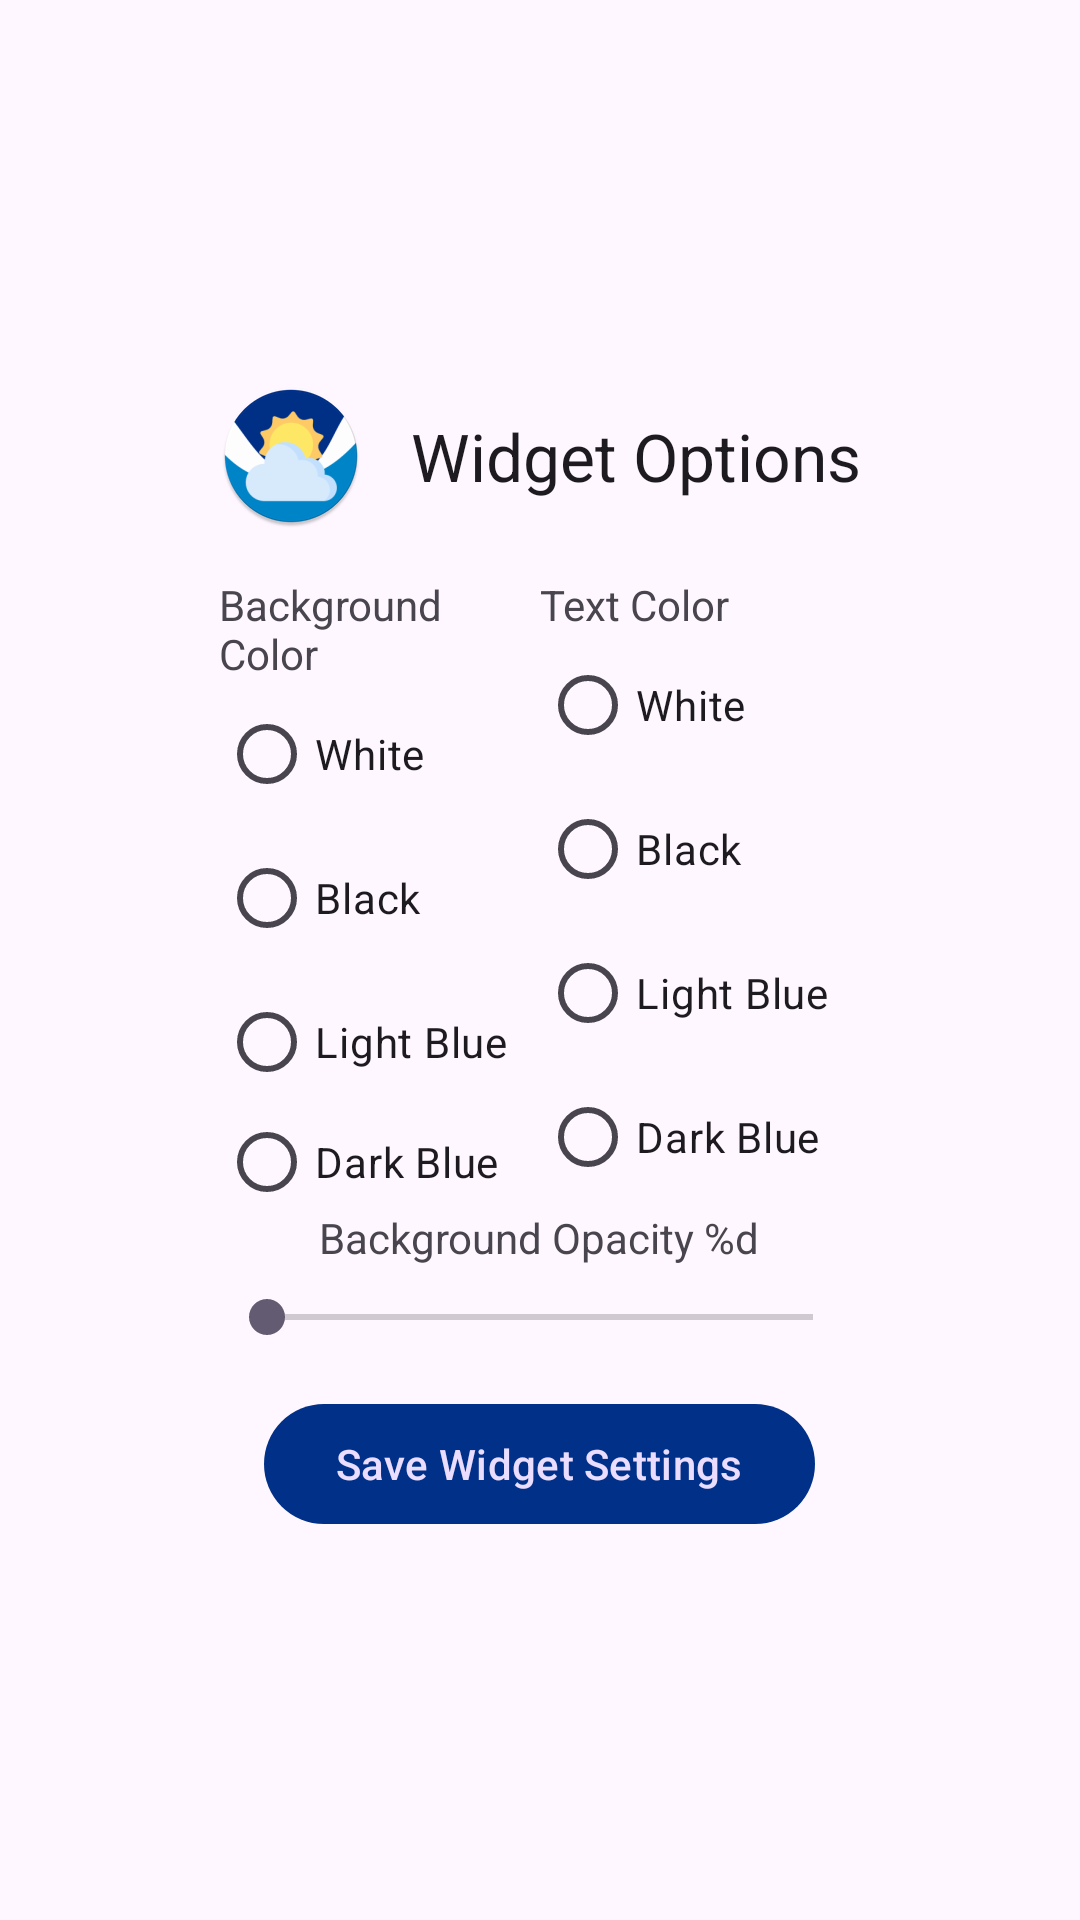

Android layout source for this screen:
<!-- AndroidManifest.xml: application theme Theme.NOAAWeather -->
<!-- res/layout/widget_configure.xml -->
<?xml version="1.0" encoding="utf-8"?>
<LinearLayout xmlns:android="http://schemas.android.com/apk/res/android"
    xmlns:tools="http://schemas.android.com/tools"
    xmlns:app="http://schemas.android.com/apk/res-auto"
    android:layout_width="match_parent"
    android:layout_height="match_parent"
    android:gravity="center">

    <LinearLayout
        android:id="@+id/config_root"
        android:layout_width="wrap_content"
        android:layout_height="wrap_content"
        android:gravity="center_horizontal"
        android:padding="24dp"
        android:orientation="vertical"
        android:background="@drawable/bg_widget_config"
        tools:ignore="UselessParent">

        
        <TextView
            android:layout_width="wrap_content"
            android:layout_height="wrap_content"
            android:layout_marginBottom="16dp"
            android:gravity="center_vertical"
            android:textAppearance="@style/TextAppearance.AppCompat.Large"
            android:drawableStart="@mipmap/ic_launcher_round"
            android:drawablePadding="16dp"
            android:text="Widget Options"
            tools:ignore="UseCompatTextViewDrawableXml" />

        
        <LinearLayout
            android:layout_width="match_parent"
            android:layout_height="wrap_content"
            android:baselineAligned="false"
            android:orientation="horizontal">

            
            <LinearLayout
                android:layout_width="0dp"
                android:layout_height="wrap_content"
                android:layout_weight="1"
                android:orientation="vertical">

                <TextView
                    android:layout_width="wrap_content"
                    android:layout_height="wrap_content"
                    android:text="Background Color" />

                <RadioGroup
                    android:id="@+id/background_options"
                    android:layout_width="match_parent"
                    android:layout_height="wrap_content"
                    android:orientation="vertical">
                    <RadioButton
                        android:id="@+id/option_white"
                        android:layout_width="match_parent"
                        android:layout_height="wrap_content"
                        android:text="White" />
                    <RadioButton
                        android:id="@+id/option_black"
                        android:layout_width="match_parent"
                        android:layout_height="wrap_content"
                        android:text="Black" />
                    <RadioButton
                        android:id="@+id/option_light_blue"
                        android:layout_width="match_parent"
                        android:layout_height="wrap_content"
                        android:text="Light Blue" />
                    <RadioButton
                        android:id="@+id/option_dark_blue"
                        android:layout_width="match_parent"
                        android:layout_height="wrap_content"
                        android:text="Dark Blue" />
                </RadioGroup>
            </LinearLayout>

            
            <LinearLayout
                android:layout_width="0dp"
                android:layout_height="wrap_content"
                android:layout_weight="1"
                android:orientation="vertical">
                <TextView
                    android:layout_width="wrap_content"
                    android:layout_height="wrap_content"
                    android:text="Text Color" />
                <RadioGroup
                    android:id="@+id/text_options"
                    android:layout_width="match_parent"
                    android:layout_height="wrap_content"
                    android:orientation="vertical">
                    <RadioButton
                        android:id="@+id/text_white"
                        android:layout_width="match_parent"
                        android:layout_height="wrap_content"
                        android:text="White" />
                    <RadioButton
                        android:id="@+id/text_black"
                        android:layout_width="match_parent"
                        android:layout_height="wrap_content"
                        android:text="Black" />
                    <RadioButton
                        android:id="@+id/text_light_blue"
                        android:layout_width="match_parent"
                        android:layout_height="wrap_content"
                        android:text="Light Blue" />
                    <RadioButton
                        android:id="@+id/text_dark_blue"
                        android:layout_width="match_parent"
                        android:layout_height="wrap_content"
                        android:text="Dark Blue" />
                </RadioGroup>
            </LinearLayout>

        </LinearLayout>

        <TextView
            android:id="@+id/bg_opacity_percent"
            android:layout_width="wrap_content"
            android:layout_height="wrap_content"
            android:layout_marginBottom="8dp"
            android:text="@string/background_opacity"
            android:labelFor="@id/opacity_percent" />
        <SeekBar
            android:id="@+id/opacity_percent"
            android:layout_width="match_parent"
            android:layout_height="wrap_content"
            android:layout_marginBottom="16dp"
            android:min="0"
            android:max="100"
            app:showSeekBarValue="true" />

        
        <com.google.android.material.button.MaterialButton
            android:id="@+id/confirm_button"
            android:layout_width="wrap_content"
            android:layout_height="wrap_content"
            android:text="Save Widget Settings" />

    </LinearLayout>
</LinearLayout>
<!-- resources referenced by this layout -->
<resources>
  <!-- mipmap ic_launcher_round: webp bitmap (mipmap-hdpi, 4082 bytes) -->
  <string name="background_opacity">Background Opacity %d</string>
  <style name="Theme.NOAAWeather" parent="Theme.Material3.DayNight">
          <item name="materialButtonStyle">@style/CustomMaterialButton</item>
  
          <item name="colorPrimary">@color/blue_dark</item>
          <item name="colorPrimaryInverse">@color/blue_light</item>
      </style>
  <style name="CustomMaterialButton" parent="Widget.Material3.Button">
          
          <item name="android:textColor">?attr/colorPrimaryFixed</item>
          
          
      </style>
  <color name="blue_dark">#003087</color>
  <color name="blue_light">#0085ca</color>
</resources>
